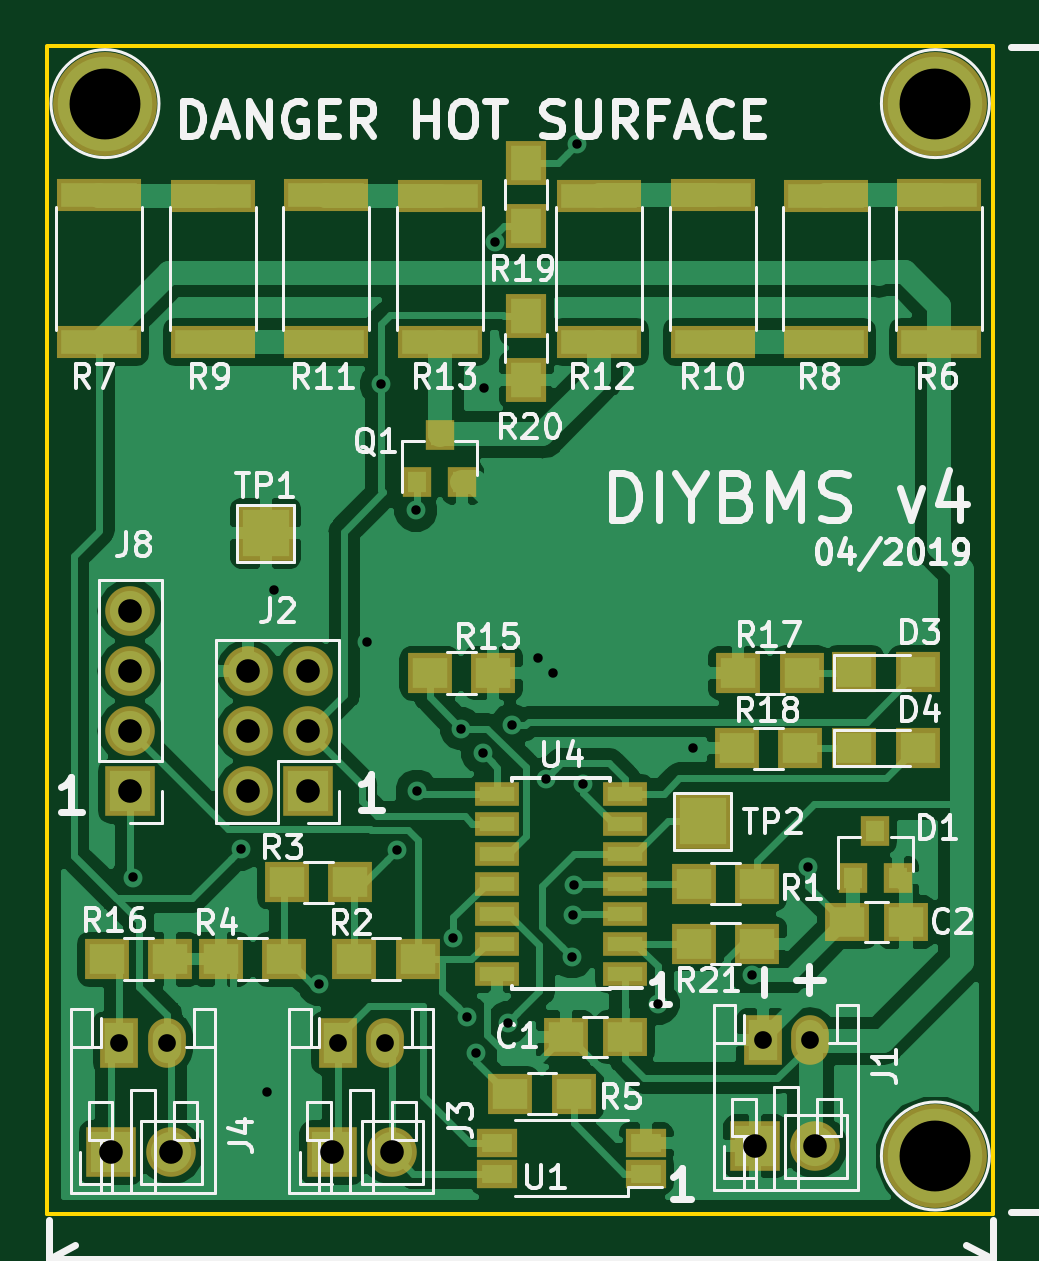
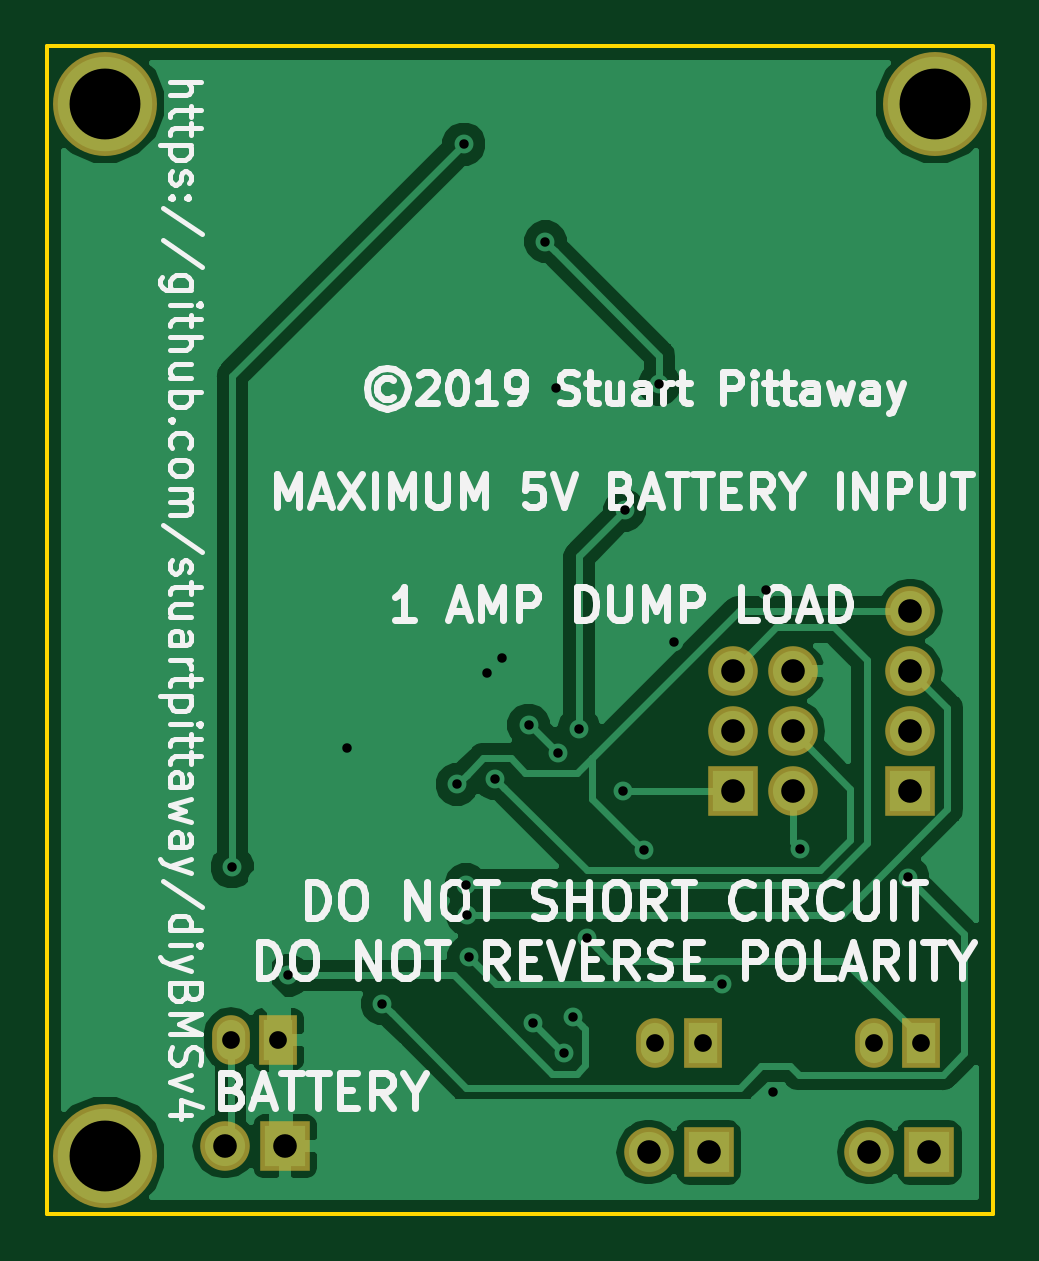
Circuit board: 11 layer files. Board 40.0 x 49.4 mm.
- bottom_copper: v4-B.Cu.gbr (34019 bytes)
- bottom_mask: v4-B.Mask.gbr (1654 bytes)
- paste: v4-B.Paste.gbr (479 bytes)
- bottom_silk: v4-B.SilkS.gbr (31952 bytes)
- outline: v4-Edge.Cuts.gbr (666 bytes)
- top_copper: v4-F.Cu.gbr (80592 bytes)
- top_mask: v4-F.Mask.gbr (4621 bytes)
- paste: v4-F.Paste.gbr (3295 bytes)
- top_silk: v4-F.SilkS.gbr (49711 bytes)
- drill: v4-NPTH.drl (151 bytes)
- drill: v4-PTH.drl (990 bytes)

=== bottom_copper: v4-B.Cu.gbr (34019 bytes, source omitted) ===
=== bottom_mask: v4-B.Mask.gbr ===
G04 #@! TF.GenerationSoftware,KiCad,Pcbnew,(5.0.0)*
G04 #@! TF.CreationDate,2019-03-26T19:26:32+00:00*
G04 #@! TF.ProjectId,v4,76342E6B696361645F70636200000000,rev?*
G04 #@! TF.SameCoordinates,Original*
G04 #@! TF.FileFunction,Soldermask,Bot*
G04 #@! TF.FilePolarity,Negative*
%FSLAX46Y46*%
G04 Gerber Fmt 4.6, Leading zero omitted, Abs format (unit mm)*
G04 Created by KiCad (PCBNEW (5.0.0)) date 03/26/19 19:26:32*
%MOMM*%
%LPD*%
G01*
G04 APERTURE LIST*
%ADD10C,4.400000*%
%ADD11R,2.100000X2.100000*%
%ADD12O,2.100000X2.100000*%
%ADD13R,1.600000X2.100000*%
%ADD14O,1.600000X2.100000*%
G04 APERTURE END LIST*
D10*
G04 #@! TO.C,REF\002A\002A*
X89204800Y-57302400D03*
G04 #@! TD*
G04 #@! TO.C,REF\002A\002A*
X54051200Y-57302400D03*
G04 #@! TD*
G04 #@! TO.C,REF\002A\002A*
X89204800Y-101854000D03*
G04 #@! TD*
D11*
G04 #@! TO.C,J7*
X63652400Y-101701600D03*
D12*
X66192400Y-101701600D03*
G04 #@! TD*
D13*
G04 #@! TO.C,J3*
X63906400Y-97078800D03*
D14*
X65906400Y-97078800D03*
G04 #@! TD*
D11*
G04 #@! TO.C,J2*
X62636400Y-86410800D03*
D12*
X60096400Y-86410800D03*
X62636400Y-83870800D03*
X60096400Y-83870800D03*
X62636400Y-81330800D03*
X60096400Y-81330800D03*
G04 #@! TD*
D13*
G04 #@! TO.C,J1*
X81889600Y-96926400D03*
D14*
X83889600Y-96926400D03*
G04 #@! TD*
D13*
G04 #@! TO.C,J4*
X54660800Y-97078800D03*
D14*
X56660800Y-97078800D03*
G04 #@! TD*
D11*
G04 #@! TO.C,J5*
X81584800Y-101447600D03*
D12*
X84124800Y-101447600D03*
G04 #@! TD*
D11*
G04 #@! TO.C,J6*
X54305200Y-101701600D03*
D12*
X56845200Y-101701600D03*
G04 #@! TD*
G04 #@! TO.C,J8*
X55118000Y-78790800D03*
X55118000Y-81330800D03*
X55118000Y-83870800D03*
D11*
X55118000Y-86410800D03*
G04 #@! TD*
M02*

=== paste: v4-B.Paste.gbr ===
G04 #@! TF.GenerationSoftware,KiCad,Pcbnew,(5.0.0)*
G04 #@! TF.CreationDate,2019-03-26T19:26:32+00:00*
G04 #@! TF.ProjectId,v4,76342E6B696361645F70636200000000,rev?*
G04 #@! TF.SameCoordinates,Original*
G04 #@! TF.FileFunction,Paste,Bot*
G04 #@! TF.FilePolarity,Positive*
%FSLAX46Y46*%
G04 Gerber Fmt 4.6, Leading zero omitted, Abs format (unit mm)*
G04 Created by KiCad (PCBNEW (5.0.0)) date 03/26/19 19:26:32*
%MOMM*%
%LPD*%
G01*
G04 APERTURE LIST*
G04 APERTURE END LIST*
M02*

=== bottom_silk: v4-B.SilkS.gbr (31952 bytes, source omitted) ===
=== outline: v4-Edge.Cuts.gbr ===
G04 #@! TF.GenerationSoftware,KiCad,Pcbnew,(5.0.0)*
G04 #@! TF.CreationDate,2019-03-26T19:26:32+00:00*
G04 #@! TF.ProjectId,v4,76342E6B696361645F70636200000000,rev?*
G04 #@! TF.SameCoordinates,Original*
G04 #@! TF.FileFunction,Profile,NP*
%FSLAX46Y46*%
G04 Gerber Fmt 4.6, Leading zero omitted, Abs format (unit mm)*
G04 Created by KiCad (PCBNEW (5.0.0)) date 03/26/19 19:26:32*
%MOMM*%
%LPD*%
G01*
G04 APERTURE LIST*
%ADD10C,0.150000*%
G04 APERTURE END LIST*
D10*
X51612800Y-54914800D02*
X51612800Y-104292400D01*
X91643200Y-54864000D02*
X51612800Y-54864000D01*
X91643200Y-104292400D02*
X91643200Y-54864000D01*
X51612800Y-104292400D02*
X91643200Y-104292400D01*
M02*

=== top_copper: v4-F.Cu.gbr (80592 bytes, source omitted) ===
=== top_mask: v4-F.Mask.gbr ===
G04 #@! TF.GenerationSoftware,KiCad,Pcbnew,(5.0.0)*
G04 #@! TF.CreationDate,2019-03-26T19:26:32+00:00*
G04 #@! TF.ProjectId,v4,76342E6B696361645F70636200000000,rev?*
G04 #@! TF.SameCoordinates,Original*
G04 #@! TF.FileFunction,Soldermask,Top*
G04 #@! TF.FilePolarity,Negative*
%FSLAX46Y46*%
G04 Gerber Fmt 4.6, Leading zero omitted, Abs format (unit mm)*
G04 Created by KiCad (PCBNEW (5.0.0)) date 03/26/19 19:26:32*
%MOMM*%
%LPD*%
G01*
G04 APERTURE LIST*
%ADD10C,4.400000*%
%ADD11R,1.900000X1.700000*%
%ADD12R,2.100000X2.100000*%
%ADD13O,2.100000X2.100000*%
%ADD14R,1.600000X2.100000*%
%ADD15O,1.600000X2.100000*%
%ADD16R,1.900000X1.650000*%
%ADD17R,1.900000X1.000000*%
%ADD18R,1.700000X1.200000*%
%ADD19R,1.200000X1.300000*%
%ADD20R,1.700000X1.900000*%
%ADD21R,2.400000X2.400000*%
%ADD22R,3.600000X1.400000*%
G04 APERTURE END LIST*
D10*
G04 #@! TO.C,REF\002A\002A*
X89204800Y-57302400D03*
G04 #@! TD*
G04 #@! TO.C,REF\002A\002A*
X54051200Y-57302400D03*
G04 #@! TD*
G04 #@! TO.C,REF\002A\002A*
X89204800Y-101854000D03*
G04 #@! TD*
D11*
G04 #@! TO.C,R17*
X80844400Y-81408970D03*
X83544400Y-81408970D03*
G04 #@! TD*
D12*
G04 #@! TO.C,J7*
X63652400Y-101701600D03*
D13*
X66192400Y-101701600D03*
G04 #@! TD*
D14*
G04 #@! TO.C,J3*
X63906400Y-97078800D03*
D15*
X65906400Y-97078800D03*
G04 #@! TD*
D12*
G04 #@! TO.C,J2*
X62636400Y-86410800D03*
D13*
X60096400Y-86410800D03*
X62636400Y-83870800D03*
X60096400Y-83870800D03*
X62636400Y-81330800D03*
X60096400Y-81330800D03*
G04 #@! TD*
D16*
G04 #@! TO.C,C1*
X76055200Y-96824800D03*
X73555200Y-96824800D03*
G04 #@! TD*
D14*
G04 #@! TO.C,J1*
X81889600Y-96926400D03*
D15*
X83889600Y-96926400D03*
G04 #@! TD*
D11*
G04 #@! TO.C,R1*
X81664800Y-90322400D03*
X78964800Y-90322400D03*
G04 #@! TD*
D17*
G04 #@! TO.C,U4*
X76055200Y-94132400D03*
X76055200Y-92862400D03*
X76055200Y-91592400D03*
X76055200Y-90322400D03*
X76055200Y-89052400D03*
X76055200Y-87782400D03*
X76055200Y-86512400D03*
X70655200Y-86512400D03*
X70655200Y-87782400D03*
X70655200Y-89052400D03*
X70655200Y-90322400D03*
X70655200Y-91592400D03*
X70655200Y-92862400D03*
X70655200Y-94132400D03*
G04 #@! TD*
D16*
G04 #@! TO.C,C2*
X85465600Y-91948000D03*
X87965600Y-91948000D03*
G04 #@! TD*
D14*
G04 #@! TO.C,J4*
X54660800Y-97078800D03*
D15*
X56660800Y-97078800D03*
G04 #@! TD*
D12*
G04 #@! TO.C,J5*
X81584800Y-101447600D03*
D13*
X84124800Y-101447600D03*
G04 #@! TD*
D12*
G04 #@! TO.C,J6*
X54305200Y-101701600D03*
D13*
X56845200Y-101701600D03*
G04 #@! TD*
D11*
G04 #@! TO.C,R2*
X64588400Y-93522800D03*
X67288400Y-93522800D03*
G04 #@! TD*
G04 #@! TO.C,R3*
X64443600Y-90271600D03*
X61743600Y-90271600D03*
G04 #@! TD*
G04 #@! TO.C,R4*
X61649600Y-93522800D03*
X58949600Y-93522800D03*
G04 #@! TD*
G04 #@! TO.C,R5*
X73892400Y-99212400D03*
X71192400Y-99212400D03*
G04 #@! TD*
G04 #@! TO.C,R15*
X67788800Y-81408970D03*
X70488800Y-81408970D03*
G04 #@! TD*
G04 #@! TO.C,R16*
X56823600Y-93522800D03*
X54123600Y-93522800D03*
G04 #@! TD*
G04 #@! TO.C,R18*
X80793600Y-84597000D03*
X83493600Y-84597000D03*
G04 #@! TD*
D18*
G04 #@! TO.C,U1*
X76962400Y-102595600D03*
X76962400Y-101315600D03*
X70662400Y-101315600D03*
X70662400Y-102595600D03*
G04 #@! TD*
D19*
G04 #@! TO.C,D1*
X85714800Y-90103200D03*
X87614800Y-90103200D03*
X86664800Y-88103200D03*
G04 #@! TD*
D11*
G04 #@! TO.C,D3*
X85772000Y-81381600D03*
X88472000Y-81381600D03*
G04 #@! TD*
G04 #@! TO.C,D4*
X85772000Y-84582000D03*
X88472000Y-84582000D03*
G04 #@! TD*
D19*
G04 #@! TO.C,Q1*
X67274400Y-73325600D03*
X69174400Y-73325600D03*
X68224400Y-71325600D03*
G04 #@! TD*
D20*
G04 #@! TO.C,R19*
X71882000Y-62499600D03*
X71882000Y-59799600D03*
G04 #@! TD*
G04 #@! TO.C,R20*
X71882000Y-66302000D03*
X71882000Y-69002000D03*
G04 #@! TD*
D11*
G04 #@! TO.C,R21*
X81664800Y-92862400D03*
X78964800Y-92862400D03*
G04 #@! TD*
D21*
G04 #@! TO.C,TP2*
X79349600Y-87680800D03*
G04 #@! TD*
D13*
G04 #@! TO.C,J8*
X55118000Y-78790800D03*
X55118000Y-81330800D03*
X55118000Y-83870800D03*
D12*
X55118000Y-86410800D03*
G04 #@! TD*
D22*
G04 #@! TO.C,R6*
X89357200Y-61189200D03*
X89357200Y-67389200D03*
G04 #@! TD*
G04 #@! TO.C,R7*
X53797200Y-67389200D03*
X53797200Y-61189200D03*
G04 #@! TD*
G04 #@! TO.C,R8*
X84565066Y-61199200D03*
X84565066Y-67399200D03*
G04 #@! TD*
G04 #@! TO.C,R9*
X58606266Y-67399200D03*
X58606266Y-61199200D03*
G04 #@! TD*
G04 #@! TO.C,R10*
X79772933Y-67389200D03*
X79772933Y-61189200D03*
G04 #@! TD*
G04 #@! TO.C,R11*
X63415332Y-67389200D03*
X63415332Y-61189200D03*
G04 #@! TD*
G04 #@! TO.C,R12*
X74980800Y-67399200D03*
X74980800Y-61199200D03*
G04 #@! TD*
G04 #@! TO.C,R13*
X68224400Y-67399200D03*
X68224400Y-61199200D03*
G04 #@! TD*
D21*
G04 #@! TO.C,TP1*
X60858400Y-75488800D03*
G04 #@! TD*
M02*

=== paste: v4-F.Paste.gbr ===
G04 #@! TF.GenerationSoftware,KiCad,Pcbnew,(5.0.0)*
G04 #@! TF.CreationDate,2019-03-26T19:26:32+00:00*
G04 #@! TF.ProjectId,v4,76342E6B696361645F70636200000000,rev?*
G04 #@! TF.SameCoordinates,Original*
G04 #@! TF.FileFunction,Paste,Top*
G04 #@! TF.FilePolarity,Positive*
%FSLAX46Y46*%
G04 Gerber Fmt 4.6, Leading zero omitted, Abs format (unit mm)*
G04 Created by KiCad (PCBNEW (5.0.0)) date 03/26/19 19:26:32*
%MOMM*%
%LPD*%
G01*
G04 APERTURE LIST*
%ADD10R,1.500000X1.300000*%
%ADD11R,1.500000X1.250000*%
%ADD12R,1.500000X0.600000*%
%ADD13R,1.300000X0.800000*%
%ADD14R,0.800000X0.900000*%
%ADD15R,1.300000X1.500000*%
%ADD16R,3.200000X1.000000*%
G04 APERTURE END LIST*
D10*
G04 #@! TO.C,R17*
X80844400Y-81408970D03*
X83544400Y-81408970D03*
G04 #@! TD*
D11*
G04 #@! TO.C,C1*
X76055200Y-96824800D03*
X73555200Y-96824800D03*
G04 #@! TD*
D10*
G04 #@! TO.C,R1*
X81664800Y-90322400D03*
X78964800Y-90322400D03*
G04 #@! TD*
D12*
G04 #@! TO.C,U4*
X76055200Y-94132400D03*
X76055200Y-92862400D03*
X76055200Y-91592400D03*
X76055200Y-90322400D03*
X76055200Y-89052400D03*
X76055200Y-87782400D03*
X76055200Y-86512400D03*
X70655200Y-86512400D03*
X70655200Y-87782400D03*
X70655200Y-89052400D03*
X70655200Y-90322400D03*
X70655200Y-91592400D03*
X70655200Y-92862400D03*
X70655200Y-94132400D03*
G04 #@! TD*
D11*
G04 #@! TO.C,C2*
X85465600Y-91948000D03*
X87965600Y-91948000D03*
G04 #@! TD*
D10*
G04 #@! TO.C,R2*
X64588400Y-93522800D03*
X67288400Y-93522800D03*
G04 #@! TD*
G04 #@! TO.C,R3*
X64443600Y-90271600D03*
X61743600Y-90271600D03*
G04 #@! TD*
G04 #@! TO.C,R4*
X61649600Y-93522800D03*
X58949600Y-93522800D03*
G04 #@! TD*
G04 #@! TO.C,R5*
X73892400Y-99212400D03*
X71192400Y-99212400D03*
G04 #@! TD*
G04 #@! TO.C,R15*
X67788800Y-81408970D03*
X70488800Y-81408970D03*
G04 #@! TD*
G04 #@! TO.C,R16*
X56823600Y-93522800D03*
X54123600Y-93522800D03*
G04 #@! TD*
G04 #@! TO.C,R18*
X80793600Y-84597000D03*
X83493600Y-84597000D03*
G04 #@! TD*
D13*
G04 #@! TO.C,U1*
X76962400Y-102595600D03*
X76962400Y-101315600D03*
X70662400Y-101315600D03*
X70662400Y-102595600D03*
G04 #@! TD*
D14*
G04 #@! TO.C,D1*
X85714800Y-90103200D03*
X87614800Y-90103200D03*
X86664800Y-88103200D03*
G04 #@! TD*
D10*
G04 #@! TO.C,D3*
X85772000Y-81381600D03*
X88472000Y-81381600D03*
G04 #@! TD*
G04 #@! TO.C,D4*
X85772000Y-84582000D03*
X88472000Y-84582000D03*
G04 #@! TD*
D14*
G04 #@! TO.C,Q1*
X67274400Y-73325600D03*
X69174400Y-73325600D03*
X68224400Y-71325600D03*
G04 #@! TD*
D15*
G04 #@! TO.C,R19*
X71882000Y-62499600D03*
X71882000Y-59799600D03*
G04 #@! TD*
G04 #@! TO.C,R20*
X71882000Y-66302000D03*
X71882000Y-69002000D03*
G04 #@! TD*
D10*
G04 #@! TO.C,R21*
X81664800Y-92862400D03*
X78964800Y-92862400D03*
G04 #@! TD*
D16*
G04 #@! TO.C,R6*
X89357200Y-61189200D03*
X89357200Y-67389200D03*
G04 #@! TD*
G04 #@! TO.C,R7*
X53797200Y-67389200D03*
X53797200Y-61189200D03*
G04 #@! TD*
G04 #@! TO.C,R8*
X84565066Y-61199200D03*
X84565066Y-67399200D03*
G04 #@! TD*
G04 #@! TO.C,R9*
X58606266Y-67399200D03*
X58606266Y-61199200D03*
G04 #@! TD*
G04 #@! TO.C,R10*
X79772933Y-67389200D03*
X79772933Y-61189200D03*
G04 #@! TD*
G04 #@! TO.C,R11*
X63415332Y-67389200D03*
X63415332Y-61189200D03*
G04 #@! TD*
G04 #@! TO.C,R12*
X74980800Y-67399200D03*
X74980800Y-61199200D03*
G04 #@! TD*
G04 #@! TO.C,R13*
X68224400Y-67399200D03*
X68224400Y-61199200D03*
G04 #@! TD*
M02*

=== top_silk: v4-F.SilkS.gbr (49711 bytes, source omitted) ===
=== drill: v4-NPTH.drl ===
M48
;DRILL file {KiCad (5.0.0)} date 03/26/19 19:26:19
;FORMAT={3:3/ absolute / metric / suppress leading zeros}
FMAT,2
METRIC,TZ
%
G90
G05
M71
T0
M30

=== drill: v4-PTH.drl ===
M48
;DRILL file {KiCad (5.0.0)} date 03/26/19 19:26:19
;FORMAT={3:3/ absolute / metric / suppress leading zeros}
FMAT,2
METRIC,TZ
T1C0.400
T2C0.750
T3C1.000
T4C3.000
%
G90
G05
M71
T1
X55221Y-90064
X59792Y-88863
X60909Y-99162
X61214Y-77876
X63094Y-94590
X65126Y-80112
X65735Y-69190
X66396Y-88914
X67208Y-74524
X67259Y-86411
X68796Y-92638
X69139Y-83769
X69393Y-95961
X69757Y-97512
X70041Y-84794
X70104Y-69328
X70561Y-63144
X71093Y-96215
X71272Y-83617
X72390Y-80772
X72705Y-85876
X73027Y-81409
X73812Y-93421
X73863Y-91643
X73914Y-90373
X74016Y-59016
X74301Y-86121
X77470Y-95402
X78943Y-84582
X81437Y-94212
X83820Y-89611
T2
X81890Y-96926
X83890Y-96926
X63906Y-97079
X65906Y-97079
X54661Y-97079
X56661Y-97079
T3
X81585Y-101448
X84125Y-101448
X60096Y-81331
X60096Y-83871
X60096Y-86411
X62636Y-81331
X62636Y-83871
X62636Y-86411
X54305Y-101702
X56845Y-101702
X55118Y-78791
X55118Y-81331
X55118Y-83871
X55118Y-86411
X63652Y-101702
X66192Y-101702
T4
X89205Y-101854
X54051Y-57302
X89205Y-57302
T0
M30
